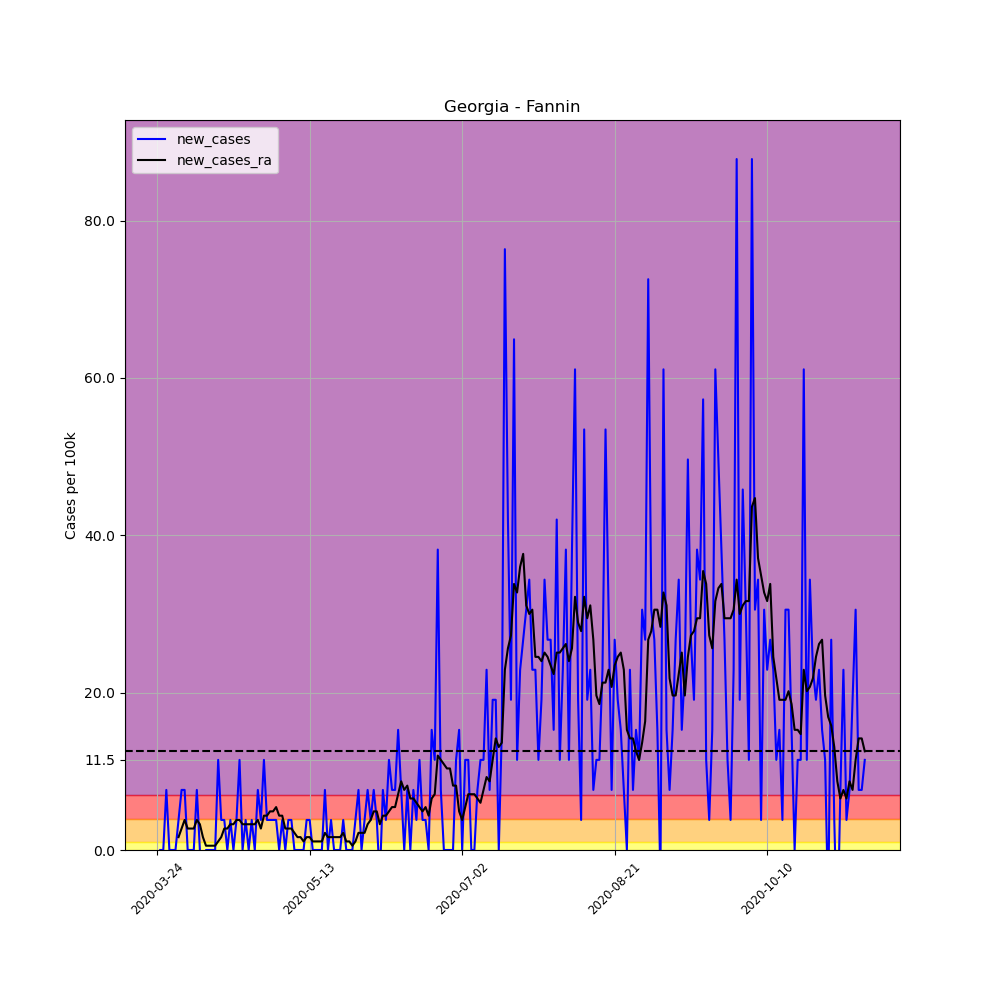

The data file committed next to this chart (first rows):
, date, county, state, fips, cases, deaths, COUNTY, STNAME, CTYNAME, POPESTIMATE2019, per_100k, per_100k_ra, new_cases, new_cases_ra
295206, 2020-03-24, Fannin, Georgia, 13111, 1, 0, 111, Georgia, Fannin, 26188, 3.819, , , 
295207, 2020-03-25, Fannin, Georgia, 13111, 1, 0, 111, Georgia, Fannin, 26188, 3.819, , 0.0, 
295208, 2020-03-26, Fannin, Georgia, 13111, 1, 0, 111, Georgia, Fannin, 26188, 3.819, , 0.0, 
295209, 2020-03-27, Fannin, Georgia, 13111, 3, 0, 111, Georgia, Fannin, 26188, 11.46, , 7.637, 
295210, 2020-03-28, Fannin, Georgia, 13111, 3, 0, 111, Georgia, Fannin, 26188, 11.46, , 0.0, 
295211, 2020-03-29, Fannin, Georgia, 13111, 3, 0, 111, Georgia, Fannin, 26188, 11.46, , 0.0, 
295212, 2020-03-30, Fannin, Georgia, 13111, 3, 0, 111, Georgia, Fannin, 26188, 11.46, 8.183, 0.0, 
295213, 2020-03-31, Fannin, Georgia, 13111, 4, 0, 111, Georgia, Fannin, 26188, 15.27, 9.819, 3.819, 1.637
295214, 2020-04-01, Fannin, Georgia, 13111, 6, 0, 111, Georgia, Fannin, 26188, 22.91, 12.55, 7.637, 2.728
295215, 2020-04-02, Fannin, Georgia, 13111, 8, 0, 111, Georgia, Fannin, 26188, 30.55, 16.37, 7.637, 3.819
295216, 2020-04-03, Fannin, Georgia, 13111, 8, 0, 111, Georgia, Fannin, 26188, 30.55, 19.09, 0.0, 2.728
295217, 2020-04-04, Fannin, Georgia, 13111, 8, 0, 111, Georgia, Fannin, 26188, 30.55, 21.82, 0.0, 2.728
295218, 2020-04-05, Fannin, Georgia, 13111, 8, 0, 111, Georgia, Fannin, 26188, 30.55, 24.55, 0.0, 2.728
295219, 2020-04-06, Fannin, Georgia, 13111, 10, 0, 111, Georgia, Fannin, 26188, 38.19, 28.37, 7.637, 3.819
295220, 2020-04-07, Fannin, Georgia, 13111, 10, 0, 111, Georgia, Fannin, 26188, 38.19, 31.64, 0.0, 3.273
295221, 2020-04-08, Fannin, Georgia, 13111, 9, 0, 111, Georgia, Fannin, 26188, 34.37, 33.28, -3.819, 1.637
295222, 2020-04-09, Fannin, Georgia, 13111, 9, 0, 111, Georgia, Fannin, 26188, 34.37, 33.82, 0.0, 0.5455
295223, 2020-04-10, Fannin, Georgia, 13111, 9, 0, 111, Georgia, Fannin, 26188, 34.37, 34.37, 0.0, 0.5455
295224, 2020-04-11, Fannin, Georgia, 13111, 9, 0, 111, Georgia, Fannin, 26188, 34.37, 34.91, 0.0, 0.5455
295225, 2020-04-12, Fannin, Georgia, 13111, 9, 0, 111, Georgia, Fannin, 26188, 34.37, 35.46, 0.0, 0.5455
295226, 2020-04-13, Fannin, Georgia, 13111, 12, 0, 111, Georgia, Fannin, 26188, 45.82, 36.55, 11.46, 1.091
295227, 2020-04-14, Fannin, Georgia, 13111, 13, 0, 111, Georgia, Fannin, 26188, 49.64, 38.19, 3.819, 1.637
295228, 2020-04-15, Fannin, Georgia, 13111, 14, 0, 111, Georgia, Fannin, 26188, 53.46, 40.91, 3.819, 2.728
295229, 2020-04-16, Fannin, Georgia, 13111, 14, 0, 111, Georgia, Fannin, 26188, 53.46, 43.64, 0.0, 2.728
295230, 2020-04-17, Fannin, Georgia, 13111, 15, 0, 111, Georgia, Fannin, 26188, 57.28, 46.91, 3.819, 3.273
295231, 2020-04-18, Fannin, Georgia, 13111, 15, 0, 111, Georgia, Fannin, 26188, 57.28, 50.19, 0.0, 3.273
295232, 2020-04-19, Fannin, Georgia, 13111, 16, 0, 111, Georgia, Fannin, 26188, 61.1, 54.01, 3.819, 3.819
295233, 2020-04-20, Fannin, Georgia, 13111, 19, 1, 111, Georgia, Fannin, 26188, 72.55, 57.82, 11.46, 3.819
295234, 2020-04-21, Fannin, Georgia, 13111, 19, 1, 111, Georgia, Fannin, 26188, 72.55, 61.1, 0.0, 3.273
295235, 2020-04-22, Fannin, Georgia, 13111, 20, 0, 111, Georgia, Fannin, 26188, 76.37, 64.37, 3.819, 3.273
295236, 2020-04-23, Fannin, Georgia, 13111, 20, 0, 111, Georgia, Fannin, 26188, 76.37, 67.64, 0.0, 3.273
295237, 2020-04-24, Fannin, Georgia, 13111, 21, 0, 111, Georgia, Fannin, 26188, 80.19, 70.92, 3.819, 3.273
295238, 2020-04-25, Fannin, Georgia, 13111, 21, 0, 111, Georgia, Fannin, 26188, 80.19, 74.19, 0.0, 3.273
295239, 2020-04-26, Fannin, Georgia, 13111, 23, 0, 111, Georgia, Fannin, 26188, 87.83, 78.01, 7.637, 3.819
295240, 2020-04-27, Fannin, Georgia, 13111, 24, 0, 111, Georgia, Fannin, 26188, 91.65, 80.73, 3.819, 2.728
295241, 2020-04-28, Fannin, Georgia, 13111, 27, 1, 111, Georgia, Fannin, 26188, 103.1, 85.1, 11.46, 4.364
295242, 2020-04-29, Fannin, Georgia, 13111, 28, 1, 111, Georgia, Fannin, 26188, 106.9, 89.46, 3.819, 4.364
295243, 2020-04-30, Fannin, Georgia, 13111, 29, 1, 111, Georgia, Fannin, 26188, 110.7, 94.37, 3.819, 4.91
295244, 2020-05-01, Fannin, Georgia, 13111, 30, 1, 111, Georgia, Fannin, 26188, 114.6, 99.28, 3.819, 4.91
295245, 2020-05-02, Fannin, Georgia, 13111, 31, 1, 111, Georgia, Fannin, 26188, 118.4, 104.7, 3.819, 5.455
295246, 2020-05-03, Fannin, Georgia, 13111, 31, 1, 111, Georgia, Fannin, 26188, 118.4, 109.1, 0.0, 4.364
295247, 2020-05-04, Fannin, Georgia, 13111, 32, 1, 111, Georgia, Fannin, 26188, 122.2, 113.5, 3.819, 4.364
295248, 2020-05-05, Fannin, Georgia, 13111, 32, 1, 111, Georgia, Fannin, 26188, 122.2, 116.2, 0.0, 2.728
295249, 2020-05-06, Fannin, Georgia, 13111, 33, 1, 111, Georgia, Fannin, 26188, 126, 118.9, 3.819, 2.728
295250, 2020-05-07, Fannin, Georgia, 13111, 34, 1, 111, Georgia, Fannin, 26188, 129.8, 121.6, 3.819, 2.728
295251, 2020-05-08, Fannin, Georgia, 13111, 34, 1, 111, Georgia, Fannin, 26188, 129.8, 123.8, 0.0, 2.182
295252, 2020-05-09, Fannin, Georgia, 13111, 34, 1, 111, Georgia, Fannin, 26188, 129.8, 125.5, 0.0, 1.637
295253, 2020-05-10, Fannin, Georgia, 13111, 34, 1, 111, Georgia, Fannin, 26188, 129.8, 127.1, 0.0, 1.637
295254, 2020-05-11, Fannin, Georgia, 13111, 34, 1, 111, Georgia, Fannin, 26188, 129.8, 128.2, 0.0, 1.091
295255, 2020-05-12, Fannin, Georgia, 13111, 35, 1, 111, Georgia, Fannin, 26188, 133.6, 129.8, 3.819, 1.637
295256, 2020-05-13, Fannin, Georgia, 13111, 36, 1, 111, Georgia, Fannin, 26188, 137.5, 131.5, 3.819, 1.637
295257, 2020-05-14, Fannin, Georgia, 13111, 36, 1, 111, Georgia, Fannin, 26188, 137.5, 132.6, 0.0, 1.091
295258, 2020-05-15, Fannin, Georgia, 13111, 36, 1, 111, Georgia, Fannin, 26188, 137.5, 133.6, 0.0, 1.091
295259, 2020-05-16, Fannin, Georgia, 13111, 36, 1, 111, Georgia, Fannin, 26188, 137.5, 134.7, 0.0, 1.091
295260, 2020-05-17, Fannin, Georgia, 13111, 36, 1, 111, Georgia, Fannin, 26188, 137.5, 135.8, 0.0, 1.091
295261, 2020-05-18, Fannin, Georgia, 13111, 38, 1, 111, Georgia, Fannin, 26188, 145.1, 138, 7.637, 2.182
295262, 2020-05-19, Fannin, Georgia, 13111, 38, 1, 111, Georgia, Fannin, 26188, 145.1, 139.6, 0.0, 1.637
295263, 2020-05-20, Fannin, Georgia, 13111, 39, 1, 111, Georgia, Fannin, 26188, 148.9, 141.3, 3.819, 1.637
295264, 2020-05-21, Fannin, Georgia, 13111, 39, 1, 111, Georgia, Fannin, 26188, 148.9, 142.9, 0.0, 1.637
295265, 2020-05-22, Fannin, Georgia, 13111, 39, 1, 111, Georgia, Fannin, 26188, 148.9, 144.6, 0.0, 1.637
... 173 more rows
